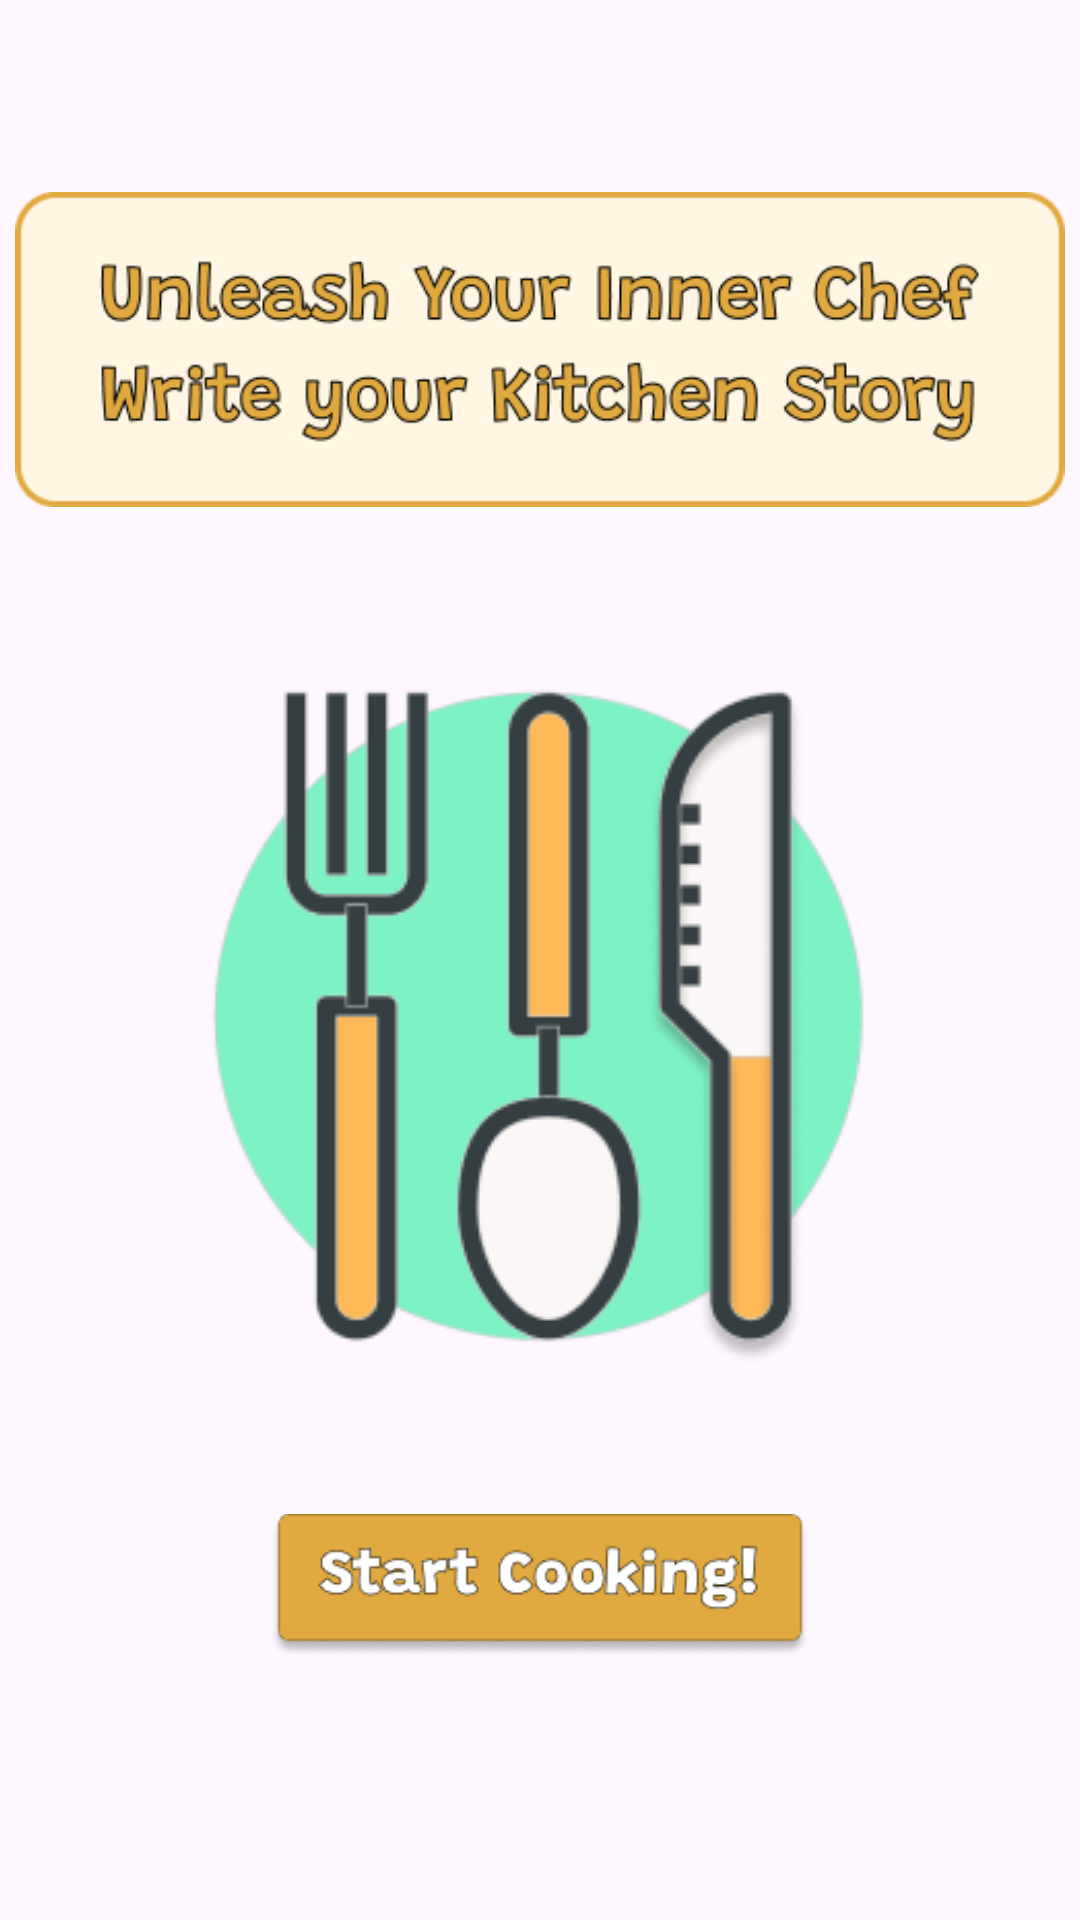

Android layout source for this screen:
<!-- AndroidManifest.xml: application theme Theme.KitchenStory -->
<!-- res/layout/fragment_launch.xml -->
<?xml version="1.0" encoding="utf-8"?>
<androidx.constraintlayout.widget.ConstraintLayout xmlns:android="http://schemas.android.com/apk/res/android"
    xmlns:app="http://schemas.android.com/apk/res-auto"
    xmlns:tools="http://schemas.android.com/tools"
    android:id="@+id/main"
    android:layout_width="match_parent"
    android:layout_height="match_parent"
    tools:context=".MainActivity">

    <ImageView
        android:id="@+id/motto"
        android:layout_width="350dp"
        android:layout_height="wrap_content"
        android:layout_marginTop="40dp"
        android:src="@drawable/motto"
        app:layout_constraintEnd_toEndOf="parent"
        app:layout_constraintStart_toStartOf="parent"
        app:layout_constraintTop_toTopOf="parent" >
    </ImageView>


    <ImageView
        android:id="@+id/imageView"
        android:layout_width="wrap_content"
        android:layout_height="wrap_content"
        android:src="@drawable/utensils"
        app:layout_constraintTop_toBottomOf="@+id/motto"
        app:layout_constraintStart_toStartOf="parent"
        app:layout_constraintEnd_toEndOf="parent"
        android:layout_marginTop="13dp"/>

    <ImageView
        android:id="@+id/btnStartCooking"
        android:layout_width="180dp"
        android:layout_height="wrap_content"
        android:src="@drawable/startcooking"
        app:layout_constraintTop_toBottomOf="@+id/imageView"
        app:layout_constraintStart_toStartOf="parent"
        app:layout_constraintEnd_toEndOf="parent"
        android:layout_marginTop="20dp" >
    </ImageView>


</androidx.constraintlayout.widget.ConstraintLayout>
<!-- resources referenced by this layout -->
<resources>
  <!-- drawable motto: png bitmap (drawable, 21759 bytes) -->
  <!-- drawable startcooking: png bitmap (drawable, 8484 bytes) -->
  <!-- drawable utensils: png bitmap (drawable, 16559 bytes) -->
  <style name="Theme.KitchenStory" parent="Base.Theme.KitchenStory" />
  <style name="Base.Theme.KitchenStory" parent="Theme.Material3.DayNight.NoActionBar">
          
          
      </style>
</resources>
